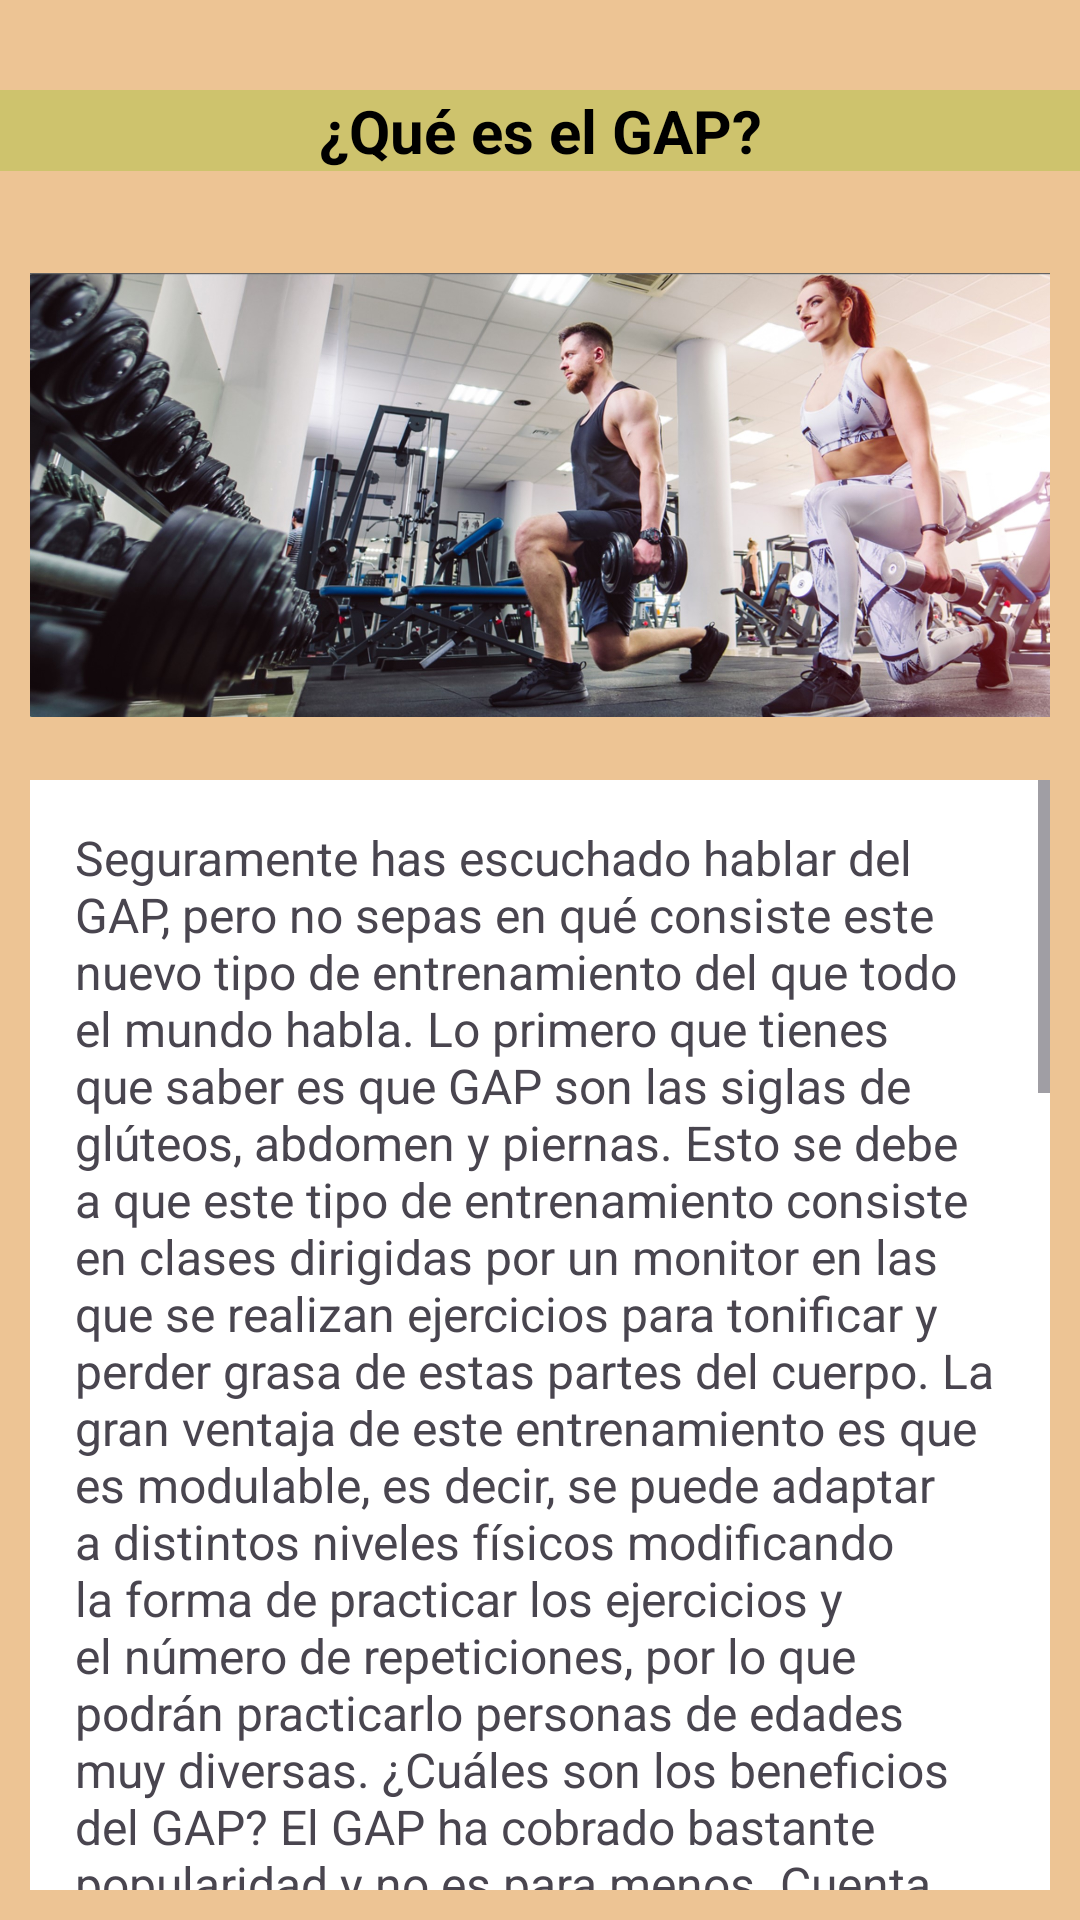

Android layout source for this screen:
<!-- AndroidManifest.xml: application theme Theme.ClonAppGym -->
<!-- res/layout/activity_gap_info.xml -->
<?xml version="1.0" encoding="utf-8"?>
<androidx.constraintlayout.widget.ConstraintLayout xmlns:android="http://schemas.android.com/apk/res/android"
    xmlns:app="http://schemas.android.com/apk/res-auto"
    xmlns:tools="http://schemas.android.com/tools"
    android:layout_width="match_parent"
    android:layout_height="match_parent"
    android:background="@color/naranjasuave"
    tools:context=".GapInfoActivity">

    <TextView
        android:id="@+id/gap_titulo"
        android:layout_width="match_parent"
        android:layout_height="wrap_content"
        android:layout_marginTop="16dp"
        android:layout_marginBottom="9dp"
        android:autoText="false"
        android:background="@color/verdeclaro"
        android:text="@string/tituloGap"
        android:textAlignment="center"
        android:textColor="@color/black"
        android:textSize="20sp"
        android:textStyle="bold"
        app:layout_constraintBottom_toTopOf="@+id/linearLayout2"
        app:layout_constraintTop_toTopOf="parent"
        tools:layout_editor_absoluteX="10dp" />

    <LinearLayout
        android:id="@+id/linearLayout2"
        android:layout_width="match_parent"
        android:layout_height="match_parent"
        android:layout_marginStart="10dp"
        android:layout_marginTop="80dp"
        android:layout_marginEnd="10dp"
        android:layout_marginBottom="10dp"
        android:orientation="vertical"
        app:layout_constraintBottom_toBottomOf="parent"
        app:layout_constraintEnd_toEndOf="parent"
        app:layout_constraintStart_toStartOf="parent"
        app:layout_constraintTop_toTopOf="parent">

        <LinearLayout
            android:id="@+id/content"
            android:layout_width="match_parent"
            android:layout_height="wrap_content"
            android:orientation="vertical">

            <ImageView
                android:id="@+id/foto"
                android:layout_width="390dp"
                android:layout_height="170dp"
                android:contentDescription="fotoGAP"
                android:duplicateParentState="false"
                android:scaleType="fitCenter"
                app:srcCompat="@drawable/gapimg" />

            <ScrollView
                android:layout_width="match_parent"
                android:layout_height="400dp"
                android:layout_marginTop="10dp"
                android:background="@color/white">

                <LinearLayout
                    android:layout_width="match_parent"
                    android:layout_height="wrap_content"
                    android:orientation="vertical"
                    android:padding="15dp">

                    <TextView
                        android:id="@+id/textView8"
                        android:layout_width="wrap_content"
                        android:layout_height="wrap_content"
                        android:text="@string/infoGap"
                        android:textSize="16sp" />
                </LinearLayout>
            </ScrollView>

        </LinearLayout>

    </LinearLayout>

    <LinearLayout
        android:id="@+id/linearLayoutFooter"
        android:layout_width="match_parent"
        android:layout_height="match_parent"
        android:layout_marginTop="675dp"
        android:background="@color/verdeclaro"
        android:orientation="horizontal"
        app:layout_constraintEnd_toEndOf="parent"
        app:layout_constraintStart_toStartOf="parent"
        app:layout_constraintTop_toBottomOf="parent">

        <ImageButton
            android:id="@+id/btn_home"
            android:layout_width="73dp"
            android:layout_height="match_parent"
            android:layout_weight="1"
            android:backgroundTint="@color/verdeclaro"

            android:onClick="paginaPrincipal"
            app:srcCompat="@mipmap/codqr"
            tools:layout_editor_absoluteX="121dp"
            tools:layout_editor_absoluteY="110dp" />

        <ImageButton
            android:id="@+id/btn_api"
            android:layout_width="73dp"
            android:layout_height="match_parent"
            android:layout_weight="1"
            android:backgroundTint="@color/verdeclaro"

            android:onClick="infoApi"
            app:srcCompat="@mipmap/api"
            tools:layout_editor_absoluteX="121dp"
            tools:layout_editor_absoluteY="110dp" />

        <ImageButton
            android:id="@+id/btn_qr"
            android:layout_width="73dp"
            android:layout_height="match_parent"
            android:layout_weight="1"
            android:backgroundTint="@color/verdeclaro"
            android:contentDescription="TODO"


            android:onClick="obtenerIngresoQr"
            app:srcCompat="@mipmap/codigoq"
            tools:layout_editor_absoluteX="121dp"
            tools:layout_editor_absoluteY="110dp" />

        <ImageButton
            android:id="@+id/btn_correo"
            android:layout_width="73dp"
            android:layout_height="match_parent"
            android:layout_weight="1"
            android:backgroundTint="@color/verdeclaro"
            android:onClick="contacto"

            app:srcCompat="@mipmap/correo"
            tools:layout_editor_absoluteX="121dp"
            tools:layout_editor_absoluteY="110dp" />

    </LinearLayout>
</androidx.constraintlayout.widget.ConstraintLayout>
<!-- resources referenced by this layout -->
<resources>
  <color name="black">#FF000000</color>
  <color name="naranjasuave">#EDC494</color>
  <color name="verdeclaro">#C6C5C362</color>
  <color name="white">#FFFFFFFF</color>
  <!-- drawable gapimg: jpg bitmap (drawable, 372077 bytes) -->
  <!-- mipmap api: png bitmap (mipmap-hdpi, 1437 bytes) -->
  <!-- mipmap codigoq: png bitmap (mipmap-hdpi, 744 bytes) -->
  <!-- mipmap codqr: png bitmap (mipmap-hdpi, 627 bytes) -->
  <!-- mipmap correo: png bitmap (mipmap-hdpi, 493 bytes) -->
  <string name="infoGap">Seguramente has escuchado hablar del GAP, pero no sepas en qué consiste este nuevo tipo de entrenamiento del que todo el mundo habla. Lo primero que tienes que saber es que GAP son las siglas de glúteos, abdomen y piernas. Esto se debe a que este tipo de entrenamiento consiste en clases dirigidas por un monitor en las que se realizan ejercicios para tonificar y perder grasa de estas partes del cuerpo. La gran ventaja de este entrenamiento es que es modulable, es decir, se puede adaptar a distintos niveles físicos modificando la forma de practicar los ejercicios y el número de repeticiones, por lo que podrán practicarlo personas de edades muy diversas. ¿Cuáles son los beneficios del GAP? El GAP ha cobrado bastante popularidad y no es para menos. Cuenta con una gran cantidad de beneficios que te contamos a continuación: 1. Ayuda a tonificar y definir Este entrenamiento ayuda a tonificar y definir todo nuestro cuerpo en general. Por tanto, conseguiremos eliminar grasa de nuestro cuerpo, siendo especialmente notorio el resultado en glúteos, abdominales y piernas. 2. Fortalece el suelo pélvico Esto es especialmente beneficioso para mujeres que hayan sido madres o que empiezan a experimentar los primeros síntomas de la menopausia, ya que al trabajar la musculatura del suelo pélvico se reducen los problemas de incontinencia. 3. Mejora la postura corporal Los abdominales pertenecen al conjunto de músculos denominados como core, que significa centro o núcleo. Mantener una postura corporal correcta requiere un esfuerzo, por lo que fortalecer estos músculos ayuda en esta tarea y, por consiguiente, también ayuda a reducir dolores de espalda derivados de una mala postura. 4. Reduce la celulitis La celulitis suele aparecer en torno a los glúteos y muslos y afecta a una gran parte de la población. El entrenamiento GAP mejora la circulación sanguínea, además de fortalecer dichas zonas, resultando en una notable reducción de este problema estético. 5. Nos ayuda a mejorar en otros deportes El entrenamiento GAP ayuda a fortalecer el tren inferior y los abdominales, músculos que juegan una parte importante en una gran cantidad de deportes. Al entrenarlos, también mejoraremos en actividades como el ciclismo, carrera, natación, etc. 6. Libera tensión derivada del estrés Como ocurre con otros muchos deportes, practicar GAP permite dejar de lado el estrés acumulado y nos ayuda a relajarnos y liberarnos gracias a las diferentes hormonas que segrega nuestro cerebro, por lo que también resulta ideal para nuestro estado de ánimo. 7. Fortalece los glúteos, abdominales y piernas Como era de esperar, nuestros glúteos, abdominales y piernas se ven muchísimo más fortalecidos, ya que es el objetivo principal de este tipo de entrenamiento. Como ves, el entrenamiento GAP aporta grandes beneficios para ti y tu salud física, permitiendo que personas con estados físicos y experiencia deportivas distintas puedan disfrutar de él. Si te has quedado con ganas de probar en persona una clase de GAP, puedes acudir a tu centro Inacua más cercano y preguntar por la disponibilidad de esta, pero te lo advertimos, ¡son adictivas!</string>
  <string name="tituloGap">¿Qué es el GAP?</string>
  <style name="Theme.ClonAppGym" parent="Base.Theme.ClonAppGym" />
  <style name="Base.Theme.ClonAppGym" parent="Theme.Material3.DayNight.NoActionBar">
          
          
      </style>
</resources>
